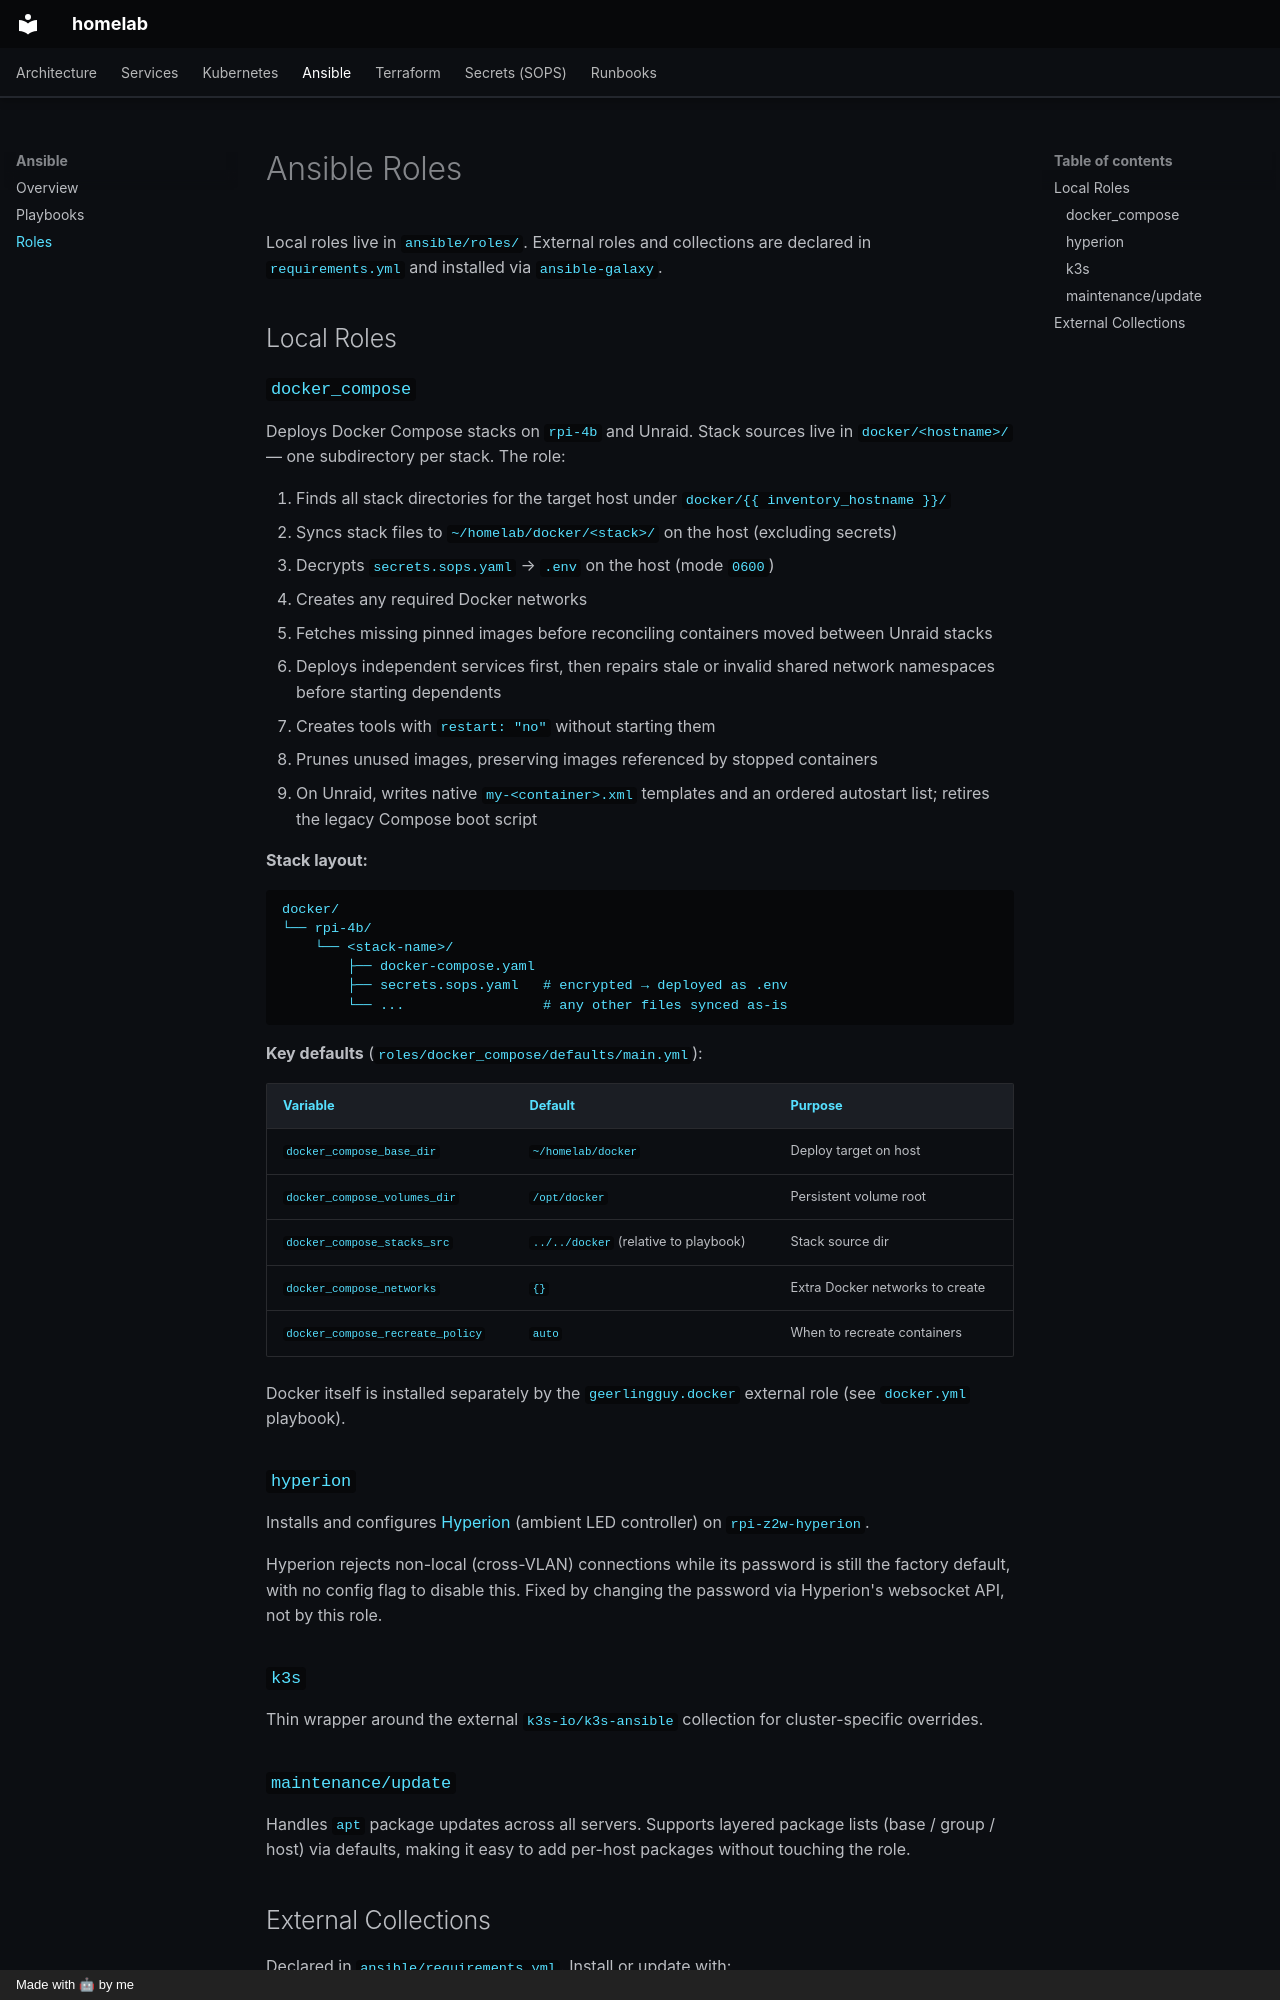

repository: afonsoc12/homelab · page: ansible/roles/index.html · generator: mkdocs · copyright: Made with 🤖 by me

# Ansible Roles

Local roles live in `ansible/roles/`. External roles and collections are declared in `requirements.yml` and installed via `ansible-galaxy`.

## Local Roles

### `docker_compose`

Deploys Docker Compose stacks on `rpi-4b` and Unraid. Stack sources live in `docker/<hostname>/` — one subdirectory per stack. The role:

1. Finds all stack directories for the target host under `docker/{{ inventory_hostname }}/`
2. Syncs stack files to `~/homelab/docker/<stack>/` on the host (excluding secrets)
3. Decrypts `secrets.sops.yaml` → `.env` on the host (mode `0600`)
4. Creates any required Docker networks
5. Fetches missing pinned images before reconciling containers moved between Unraid stacks
6. Deploys independent services first, then repairs stale or invalid shared network namespaces before starting dependents
7. Creates tools with `restart: "no"` without starting them
8. Prunes unused images, preserving images referenced by stopped containers
9. On Unraid, writes native `my-<container>.xml` templates and an ordered autostart list; retires the legacy Compose boot script

**Stack layout:**

```
docker/
└── rpi-4b/
    └── <stack-name>/
        ├── docker-compose.yaml
        ├── secrets.sops.yaml   # encrypted → deployed as .env
        └── ...                 # any other files synced as-is
```

**Key defaults** (`roles/docker_compose/defaults/main.yml`):

| Variable | Default | Purpose |
|----------|---------|---------|
| `docker_compose_base_dir` | `~/homelab/docker` | Deploy target on host |
| `docker_compose_volumes_dir` | `/opt/docker` | Persistent volume root |
| `docker_compose_stacks_src` | `../../docker` (relative to playbook) | Stack source dir |
| `docker_compose_networks` | `{}` | Extra Docker networks to create |
| `docker_compose_recreate_policy` | `auto` | When to recreate containers |

Docker itself is installed separately by the `geerlingguy.docker` external role (see `docker.yml` playbook).

### `hyperion`

Installs and configures [Hyperion](https://hyperion-project.org/) (ambient LED controller) on `rpi-z2w-hyperion`.

Hyperion rejects non-local (cross-VLAN) connections while its password is still the
factory default, with no config flag to disable this. Fixed by changing the password
via Hyperion's websocket API, not by this role.

### `k3s`

Thin wrapper around the external `k3s-io/k3s-ansible` collection for cluster-specific overrides.
